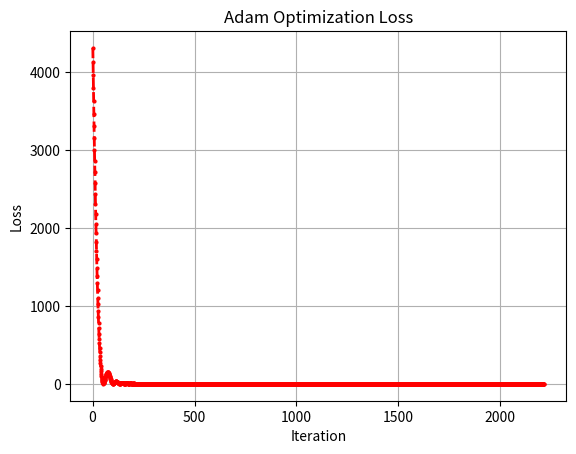

Here is the Python script that generated this plot:
import matplotlib.pyplot as plt

# --- 初始化参数 ---
w0 = 0      # 截距初始值
w1 = 0      # 斜率初始值
mt0, mt1 = 0, 0  # 初始化一阶矩（动量项）
vt0, vt1 = 0, 0  # 初始化二阶矩（变稀疏项）

# --- 超参数设置 ---
p = 0.95         # 矩估计的指数衰减速率 (Adam中的 beta1 和 beta2)
lr = 0.02        # 初始学习率 (Learning Rate)
e = 10**-6       # 稳定项，防止除以0 (Epsilon)
alpha = 10**-6   # 权重停止阈值
beta = 10**-6    # 损失变化停止阈值

w0_list, w1_list, loss_list, iter_list = [], [], [], []

# --- 开始迭代优化 ---
for i in range(1, 3000):
    # 1. 计算当前的均方误差 (MSE Loss)
    # Loss = (1/n) * Σ(y_actual - (w1*x + w0))^2
    loss0 = 1 / 10 *((63.6 - 60*w1 - w0) ** 2
                   + (65.2 - 62*w1 - w0) ** 2
                   + (66 - 64*w1 - w0) ** 2
                   + (65.5-65*w1 - w0) ** 2
                   + (66.9-66*w1 - w0) ** 2
                   + (67.1-67*w1 - w0) ** 2
                   + (67.4-68*w1 - w0) ** 2
                   + (68.3-70*w1 - w0) ** 2
                   + (70.1-72*w1 - w0) ** 2
                   + (70-74*w1 - w0) ** 2)

    # 2. 计算偏导数 (Gradients)
    # 对w0求导：dL/dw0 = (1/n) * Σ[-2 * (y - (w1*x + w0))]
    Gradient0 = 1/10 * (-2*(63.6-60*w1 - w0)-2*(65.2 - 62*w1 - w0)-2*(66 - 64*w1 - w0)-2*(65.5-65*w1 - w0)
                    -2*(66.9-66*w1 - w0)-2*(67.1-67*w1 - w0)-2*(67.4-68*w1 - w0)-2*(68.3-70*w1 - w0)
                    -2*(70.1-72*w1 - w0)-2*(70-74*w1 - w0))
    # 对w1求导：dL/dw1 = (1/n) * Σ[-2 * x * (y - (w1*x + w0))]
    Gradient1 = 1/10 * (-60*(63.6-60*w1 - w0)-62*(65.2 - 62*w1 - w0)-64*(66 - 64*w1 - w0)-65*(65.5-65*w1 - w0)
                    -66*(66.9-66*w1 - w0)-67*(67.1-67*w1 - w0)-68*(67.4-68*w1 - w0)-70*(68.3-70*w1 - w0)
                    -72*(70.1-72*w1 - w0)-74*(70-74*w1 - w0))

    # 3. 更新 Adam 的动量项 (Moments Update)
    # 更新一阶矩（梯度的均值）
    mt0 = p * mt0 + (1 - p) * Gradient0
    mt1 = p * mt1 + (1 - p) * Gradient1
    
    res = p * vt0
    
    # 更新二阶矩（梯度平方的均值）
    vt0 = p * vt0 + (1 - p) * Gradient0**2
    vt1 = p * vt1 + (1 - p) * Gradient1**2

    # 4. 偏差修正 (Bias Correction)
    # 由于 mt 和 vt 初始化为0，初期会产生偏置，需除以 (1-p^i)
    hat_mt0 = mt0 / (1 - p**i)
    hat_mt1 = mt1 / (1 - p**i)
    hat_vt0 = vt0 / (1 - p**i)
    hat_vt1 = vt1 / (1 - p**i)

    # 5. 参数更新 (Parameters Update)
    # w = w - lr * m_hat / (sqrt(v_hat) + epsilon)
    w0 = w0 - lr * hat_mt0 / (hat_vt0 + e)**0.5
    w1 = w1 - lr * hat_mt1 / (hat_vt1 + e)**0.5

    # 6. 计算更新后的 Loss
    loss1 = 1 / 10 *((63.6 - 60*w1 - w0) ** 2
                   + (65.2 - 62*w1 - w0) ** 2
                   + (66 - 64*w1 - w0) ** 2
                   + (65.5-65*w1 - w0) ** 2
                   + (66.9-66*w1 - w0) ** 2
                   + (67.1-67*w1 - w0) ** 2
                   + (67.4-68*w1 - w0) ** 2
                   + (68.3-70*w1 - w0) ** 2
                   + (70.1-72*w1 - w0) ** 2
                   + (70-74*w1 - w0) ** 2)

    # 记录过程数据
    w0_list.append(w0)
    w1_list.append(w1)
    loss_list.append(loss1)
    iter_list.append(i)

    # 7. 收敛判断 (Stopping Criteria)
    if abs(loss0 - loss1) < beta:
        print(f'第{i}次迭代, 损失已收敛。w0={w0:.4f}, w1={w1:.4f}, loss={loss1:.4f}')
        break

# --- 可视化 ---
plt.plot(iter_list, loss_list, color='red', linestyle='--', linewidth=2, marker='o', markersize=2)
plt.title('Adam Optimization Loss')
plt.xlabel('Iteration')
plt.ylabel('Loss')
plt.grid(True)
plt.show()
